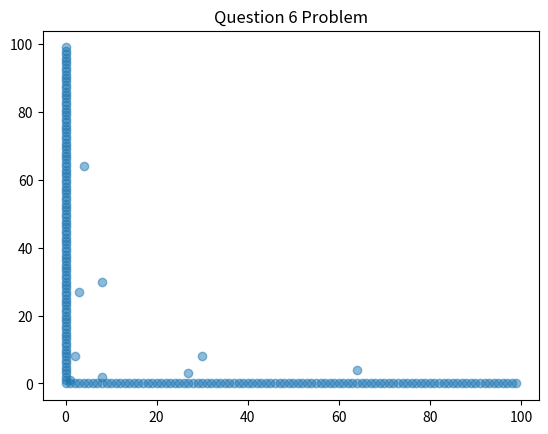

Write Python code to recreate this figure.
import itertools as it
import math
import matplotlib.pyplot as plt


a = range(0, 100)
b = range(0, 100)

x = []
y = []
for i, j in it.product(a, b):
    if (math.sqrt((i**2 + j**2) / ((i*j) + 1))).is_integer():
        print(i, j)
        x.append(i)
        y.append(j)

plt.scatter(x, y, alpha=0.5)
plt.title('Question 6 Problem')
plt.show()